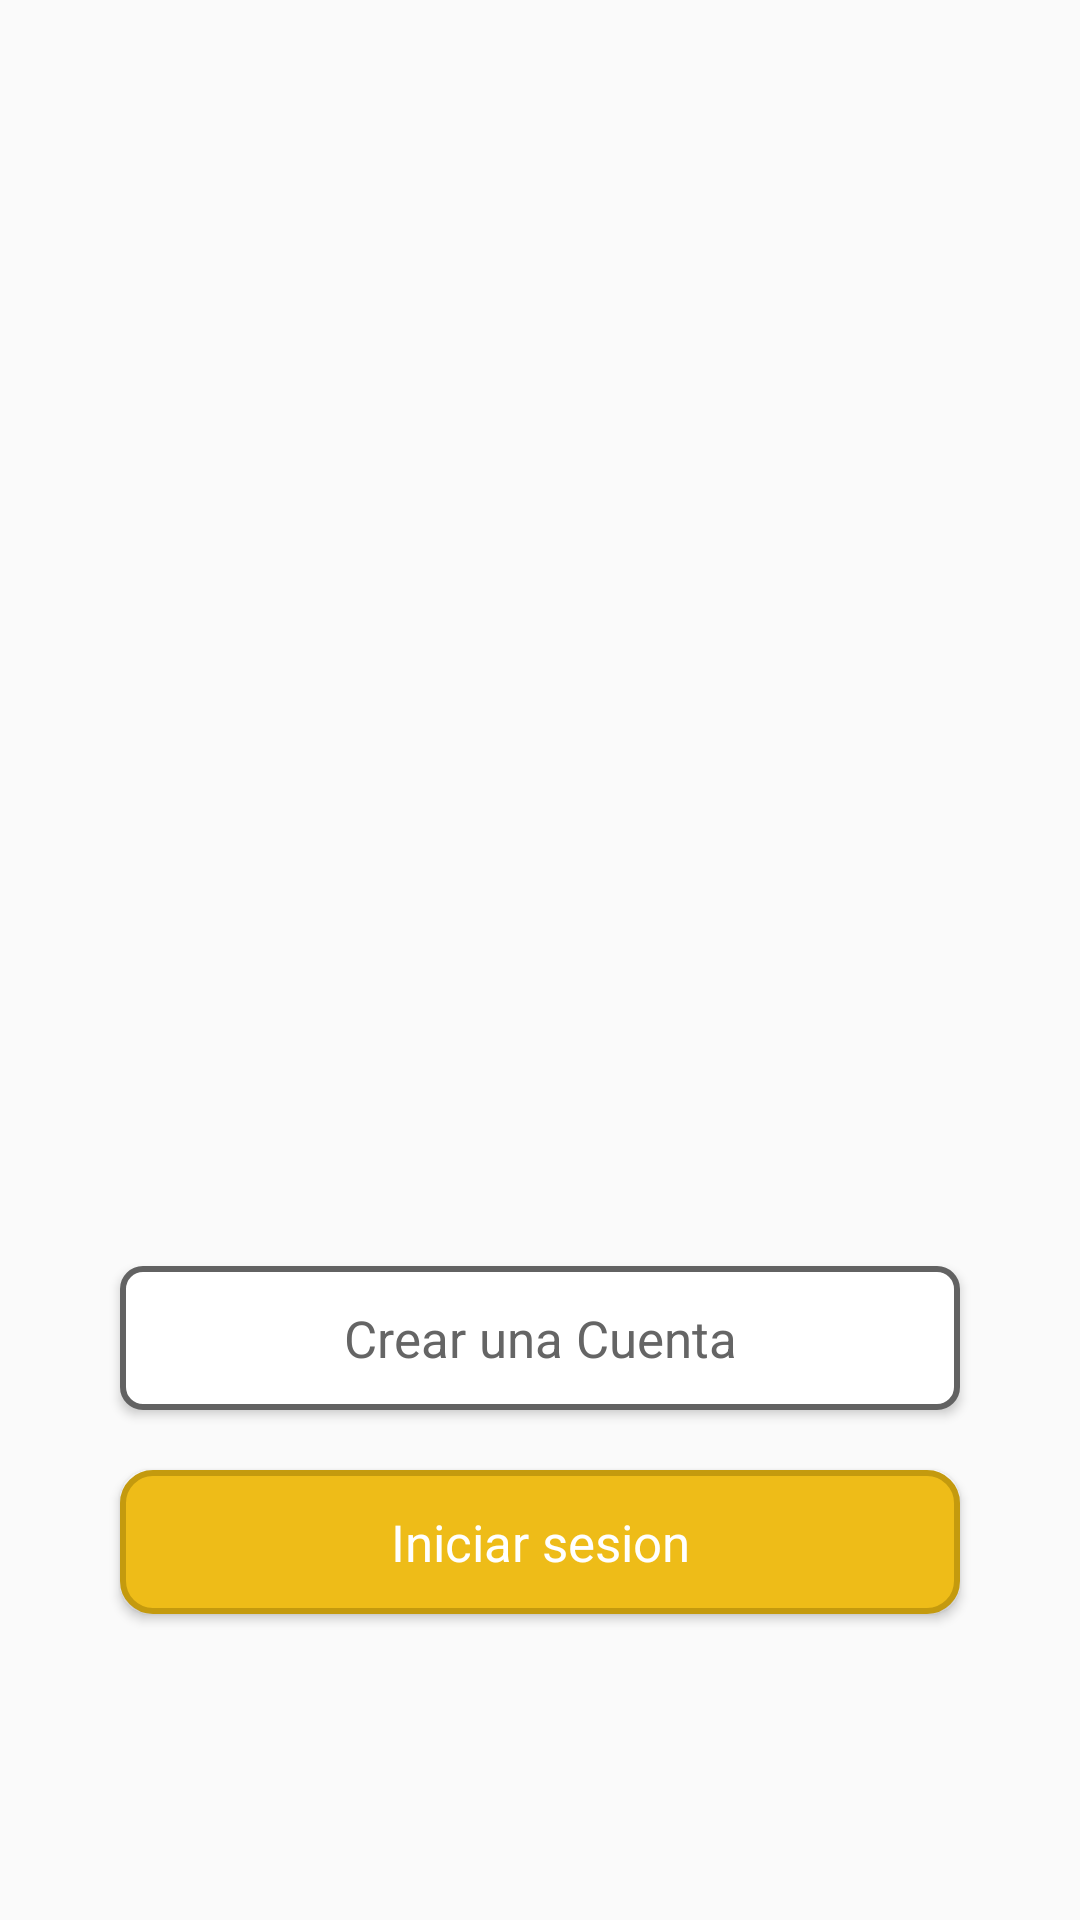

The Android layout XML behind this screen, and the referenced resources:
<!-- AndroidManifest.xml: application theme AppTheme -->
<!-- res/layout/activity_iniciar_sesion.xml -->
<?xml version="1.0" encoding="utf-8"?>
<FrameLayout xmlns:android="http://schemas.android.com/apk/res/android"
    xmlns:app="http://schemas.android.com/apk/res-auto"
    xmlns:tools="http://schemas.android.com/tools"
    android:layout_width="match_parent"
    android:layout_height="match_parent"
    android:background="@drawable/backgroundcolor2"
    android:fitsSystemWindows="true"
    tools:openDrawer="start"
    tools:context=".Iniciar_Sesion_Activity">


    <LinearLayout
        android:layout_width="match_parent"
        android:layout_height="match_parent"
        android:orientation="vertical">

        <LinearLayout
            android:layout_width="match_parent"
            android:layout_height="match_parent"
            android:layout_weight="1">

        <ImageView
            android:layout_width="match_parent"
            android:layout_height="match_parent"
            android:src="@drawable/ic_icon_imoto" />

        </LinearLayout>


        <LinearLayout
            android:layout_width="match_parent"
            android:layout_height="match_parent"
            android:layout_weight="1"
            android:orientation="vertical"
            android:gravity="center">

            <Button
                android:id="@+id/btn_crear_cuenta"
                android:layout_width="match_parent"
                android:layout_height="wrap_content"
                android:text="Crear una Cuenta"
                android:textAllCaps="false"
                android:textColor="#656565"
                android:textSize="17dp"
                android:fontFamily="sans-serif"
                android:background="@drawable/botonwhite"
                android:layout_marginEnd="40dp"
                android:layout_marginStart="40dp"/>

            <Button
                android:id="@+id/btn_iniciar_sesion"
                android:layout_width="match_parent"
                android:layout_height="wrap_content"
                android:text="Iniciar sesion"
                android:textAllCaps="false"
                android:textSize="17dp"
                android:fontFamily="sans-serif"
                android:textColor="@color/colorWhite"
                android:background="@drawable/botonred"
                android:layout_marginEnd="40dp"
                android:layout_marginTop="20dp"
                android:layout_marginStart="40dp"/>

        </LinearLayout>

    </LinearLayout>


</FrameLayout>
<!-- resources referenced by this layout -->
<resources>
  <color name="colorWhite">#fff</color>
  <!-- drawable botonred (drawable) -->
  <?xml version="1.0" encoding="utf-8"?>
  <shape xmlns:android="http://schemas.android.com/apk/res/android" android:shape="rectangle">
      <solid android:color="@color/colorPrimary2"/>
  
      <stroke android:width="2dp"
          android:color="@color/colorPrimaryDark2"/>
  
      <padding android:left="1dp"
          android:top="1dp"
          android:right="1dp"
          android:bottom="1dp"/>
  
      <corners android:radius="30px"/>
  </shape>
  <!-- drawable botonwhite (drawable) -->
  <?xml version="1.0" encoding="utf-8"?>
  <shape xmlns:android="http://schemas.android.com/apk/res/android" android:shape="rectangle">
      <solid android:color="#fff"/>
  
      <stroke android:width="2dp"
          android:color="@color/colorGris"/>
  
      <padding android:left="1dp"
          android:top="1dp"
          android:right="1dp"
          android:bottom="1dp"/>
  
      <corners android:radius="20px"/>
  </shape>
  <style name="AppTheme" parent="Theme.AppCompat.Light.DarkActionBar">
          
          <item name="colorPrimary">@color/colorPrimary2</item>
          <item name="colorPrimaryDark">@color/colorPrimaryDark</item>
          <item name="colorAccent">@color/colorAccent</item>
      </style>
  <color name="colorPrimary2">#eebc18</color>
  <color name="colorPrimaryDark2">#c49a0e</color>
  <color name="colorGris">#626262</color>
  <color name="colorPrimaryDark">#C23E54</color>
  <color name="colorAccent">#C23E54</color>
</resources>
